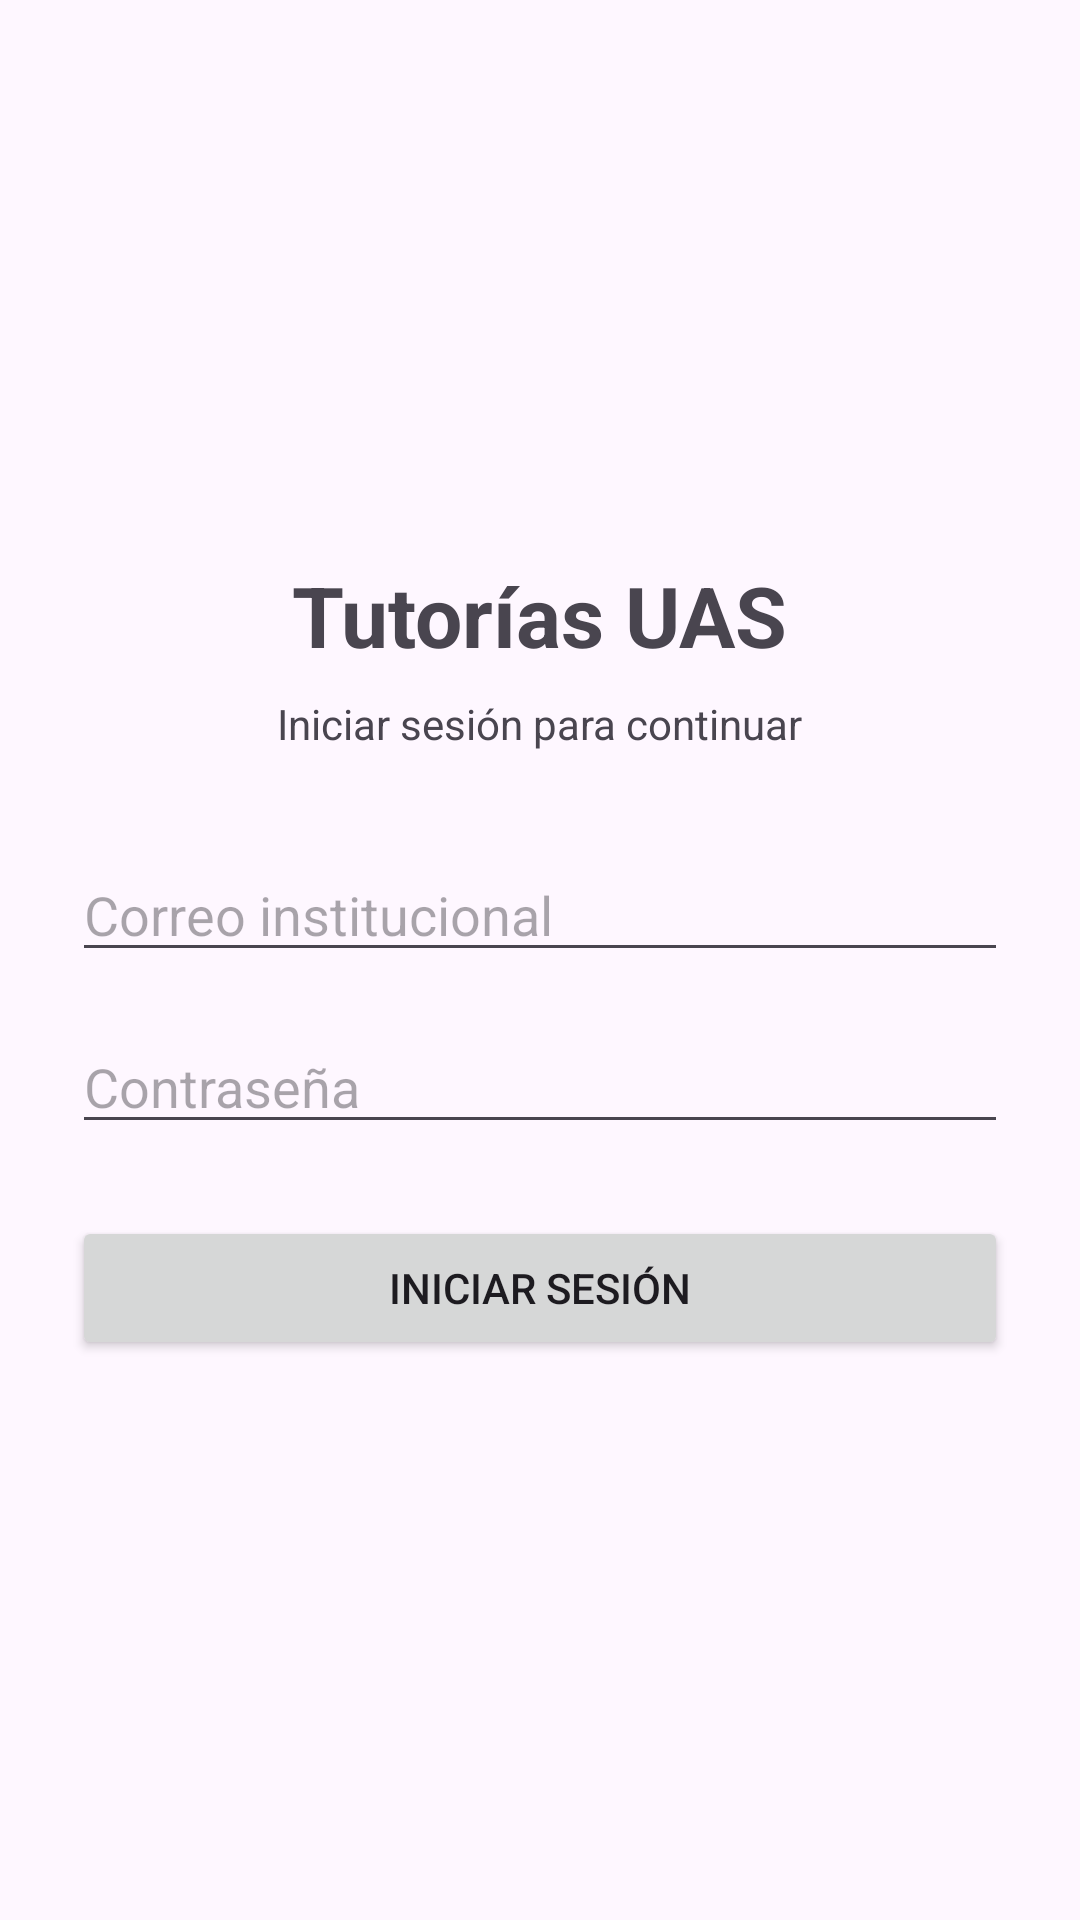

Android layout source for this screen:
<!-- AndroidManifest.xml: application theme Theme.SistemaDeTutoríasUAS -->
<!-- res/layout/activity_main.xml -->
<?xml version="1.0" encoding="utf-8"?>
<LinearLayout xmlns:android="http://schemas.android.com/apk/res/android"
    android:layout_width="match_parent"
    android:layout_height="match_parent"
    android:orientation="vertical"
    android:padding="24dp"
    android:gravity="center">

    <TextView
        android:layout_width="wrap_content"
        android:layout_height="wrap_content"
        android:text="Tutorías UAS"
        android:textSize="28sp"
        android:textStyle="bold"
        android:layout_marginBottom="8dp" />

    <TextView
        android:layout_width="wrap_content"
        android:layout_height="wrap_content"
        android:text="Iniciar sesión para continuar"
        android:textSize="14sp"
        android:layout_marginBottom="32dp" />

    <EditText
        android:id="@+id/etCorreo"
        android:layout_width="match_parent"
        android:layout_height="wrap_content"
        android:hint="Correo institucional"
        android:inputType="textEmailAddress"
        android:layout_marginBottom="16dp" />

    <EditText
        android:id="@+id/etPassword"
        android:layout_width="match_parent"
        android:layout_height="wrap_content"
        android:hint="Contraseña"
        android:inputType="textPassword"
        android:layout_marginBottom="24dp" />

    <Button
        android:id="@+id/btnLogin"
        android:layout_width="match_parent"
        android:layout_height="wrap_content"
        android:text="Iniciar Sesión" />

    <ProgressBar
        android:id="@+id/progressBar"
        android:layout_width="wrap_content"
        android:layout_height="wrap_content"
        android:visibility="gone"
        android:layout_marginTop="16dp" />

</LinearLayout>
<!-- resources referenced by this layout -->
<resources>
  <style name="Theme.SistemaDeTutoríasUAS" parent="Base.Theme.SistemaDeTutoríasUAS" />
  <style name="Base.Theme.SistemaDeTutoríasUAS" parent="Theme.Material3.DayNight.NoActionBar">
          
          
      </style>
</resources>
